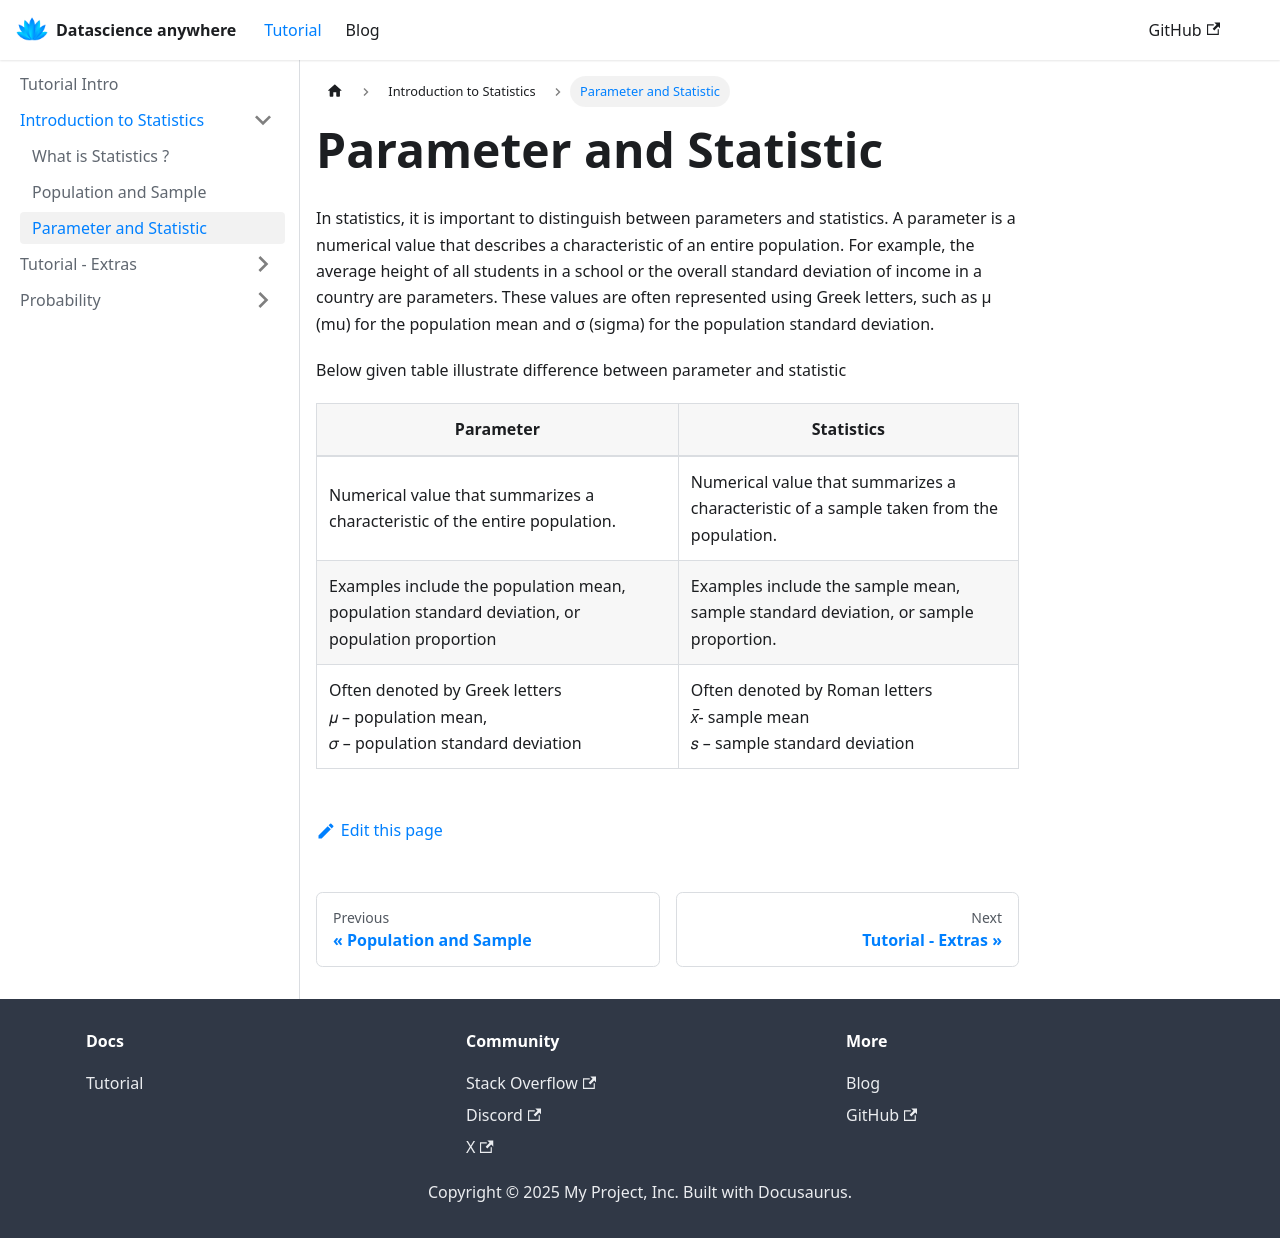

repository: datascienceanywhere/statistics-for-datascience · page: docs/introduction/parameter-statistics/index.html · generator: docusaurus

---
sidebar_position: 3
---

# Parameter and Statistic
In statistics, it is important to distinguish between parameters and statistics. 
A parameter is a numerical value that describes a characteristic of an entire population. 
For example, the average height of all students in a school or the overall standard deviation of income in a country are parameters. 
These values are often represented using Greek letters, such as μ (mu) for the population mean and σ (sigma) for the population standard deviation.

Below given table illustrate difference between parameter and statistic


| **Parameter**                                                                                 | **Statistics**                                                                          |
|-----------------------------------------------------------------------------------------------|-----------------------------------------------------------------------------------------|
| Numerical value that summarizes a characteristic of the entire population.                    | Numerical value that summarizes a characteristic of a sample taken from the population. |
| Examples include the population mean, population standard deviation, or population proportion | Examples include the sample mean, sample standard deviation, or sample proportion.      |
| Often denoted by Greek letters <br/>𝜇 – population mean,<br/>𝜎 – population standard deviation  | Often denoted by Roman letters <br/> _x̅_- sample mean <br/>𝑠 – sample standard deviation |
